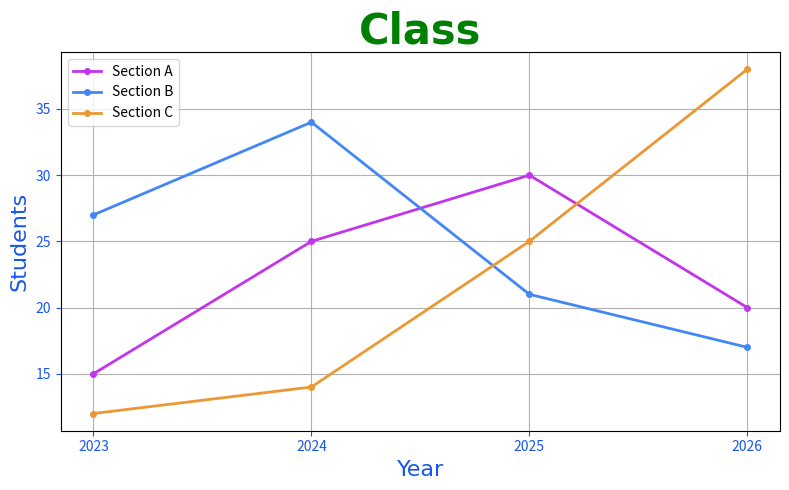

This chart was generated by the following Python code:
from typing import Any

import matplotlib.pyplot as plt
import numpy as np

x = np.array([2023, 2024, 2025, 2026])

y1 = np.array([15, 25, 30, 20])
y2 = np.array([27, 34, 21, 17])
y3 = np.array([12, 14, 25, 38])

line_style: dict[str, Any] = {
    "marker": ".",
    "markersize": 8,
    "linewidth": 2
}

plt.figure(figsize=(8, 5))

plt.title(
    "Class",
    fontsize=30,
    family="Arial",
    fontweight="bold",
    color="green"
)

plt.xlabel(
    "Year",
    fontsize=16,
    family="Arial",
    color="#1856f2"
)

plt.ylabel(
    "Students",
    fontsize=16,
    family="Arial",
    color="#1856f2"
)

plt.tick_params(axis="both", colors="#1856f2")

plt.plot(
    x, y1,
    color="#c334eb",
    label="Section A",
    **line_style
)

plt.plot(
    x, y2,
    color="#4287f5",
    label="Section B",
    **line_style
)

plt.plot(
    x, y3,
    color="#eb9834",
    label="Section C",
    **line_style
)

plt.xticks(x)
plt.grid(True)
plt.legend()

plt.tight_layout()
plt.show()
